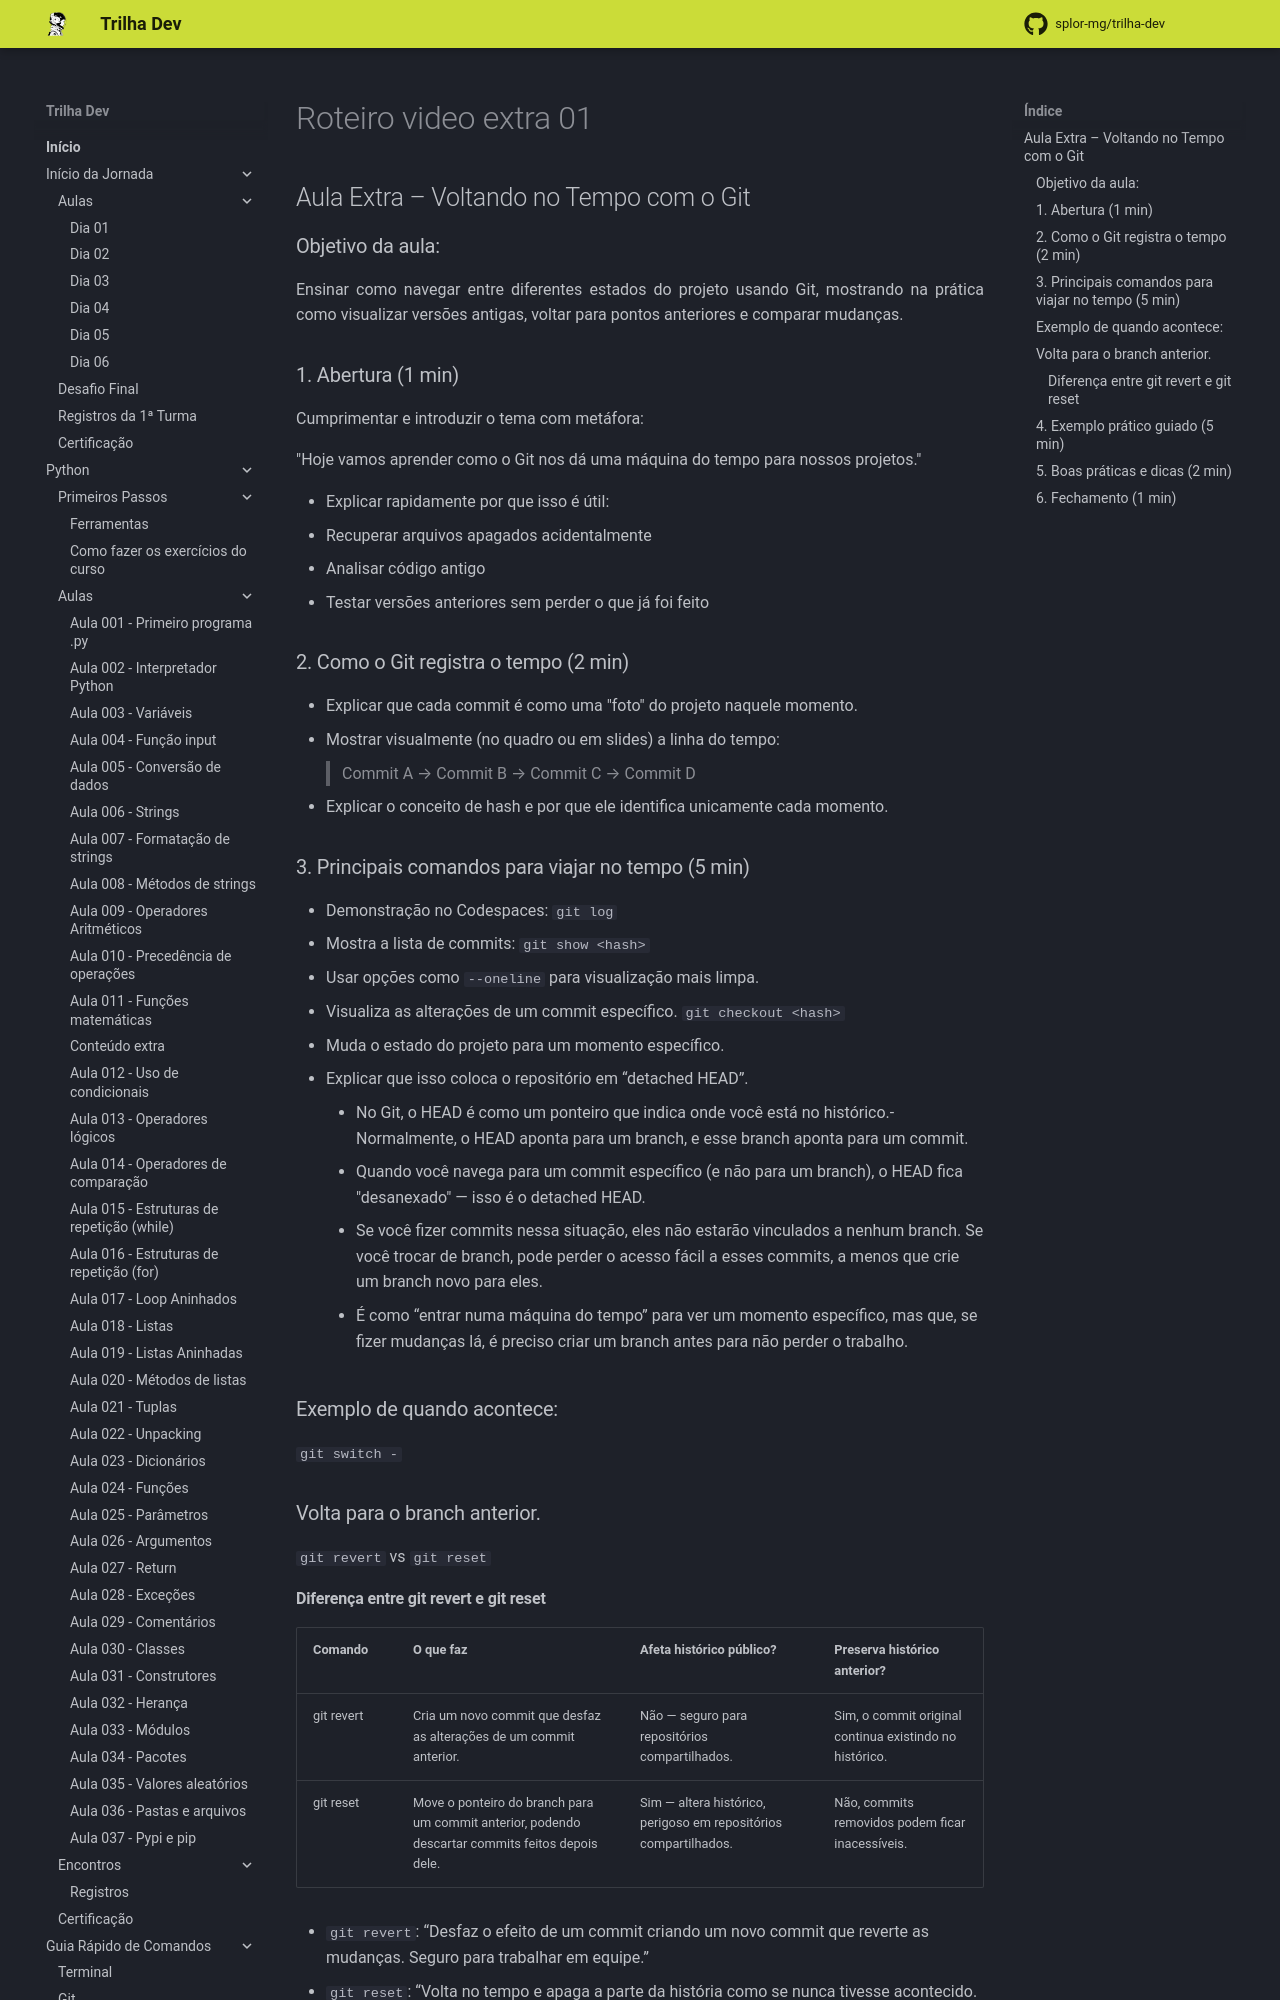

repository: splor-mg/trilha-dev · page: main/inicio_da_jornada/aulas/dia_04/roteiro_video_extra_01/index.html · generator: mkdocs

## Aula Extra – Voltando no Tempo com o Git
### Objetivo da aula:
Ensinar como navegar entre diferentes estados do projeto usando Git, mostrando na prática como visualizar versões antigas, voltar para pontos anteriores e comparar mudanças.

### 1. Abertura (1 min)
Cumprimentar e introduzir o tema com metáfora:

"Hoje vamos aprender como o Git nos dá uma máquina do tempo para nossos projetos."

- Explicar rapidamente por que isso é útil:
- Recuperar arquivos apagados acidentalmente
- Analisar código antigo
- Testar versões anteriores sem perder o que já foi feito

### 2. Como o Git registra o tempo (2 min)
- Explicar que cada commit é como uma "foto" do projeto naquele momento.
- Mostrar visualmente (no quadro ou em slides) a linha do tempo:
> Commit A → Commit B → Commit C → Commit D
- Explicar o conceito de hash e por que ele identifica unicamente cada momento.

### 3. Principais comandos para viajar no tempo (5 min)
- Demonstração no Codespaces: `git log`
- Mostra a lista de commits: `git show <hash>`
  - Usar opções como `--oneline` para visualização mais limpa.
- Visualiza as alterações de um commit específico. `git checkout <hash>`
- Muda o estado do projeto para um momento específico.
- Explicar que isso coloca o repositório em “detached HEAD”.
    - No Git, o HEAD é como um ponteiro que indica onde você está no histórico.- Normalmente, o HEAD aponta para um branch, e esse branch aponta para um commit.
    - Quando você navega para um commit específico (e não para um branch), o HEAD fica "desanexado" — isso é o detached HEAD.
    - Se você fizer commits nessa situação, eles não estarão vinculados a nenhum branch. Se você trocar de branch, pode perder o acesso fácil a esses commits, a menos que crie um branch novo para eles.
    - É como “entrar numa máquina do tempo” para ver um momento específico, mas que, se fizer mudanças lá, é preciso criar um branch antes para não perder o trabalho.

### Exemplo de quando acontece:
`git switch -`

### Volta para o branch anterior.

`git revert` vs `git reset`
